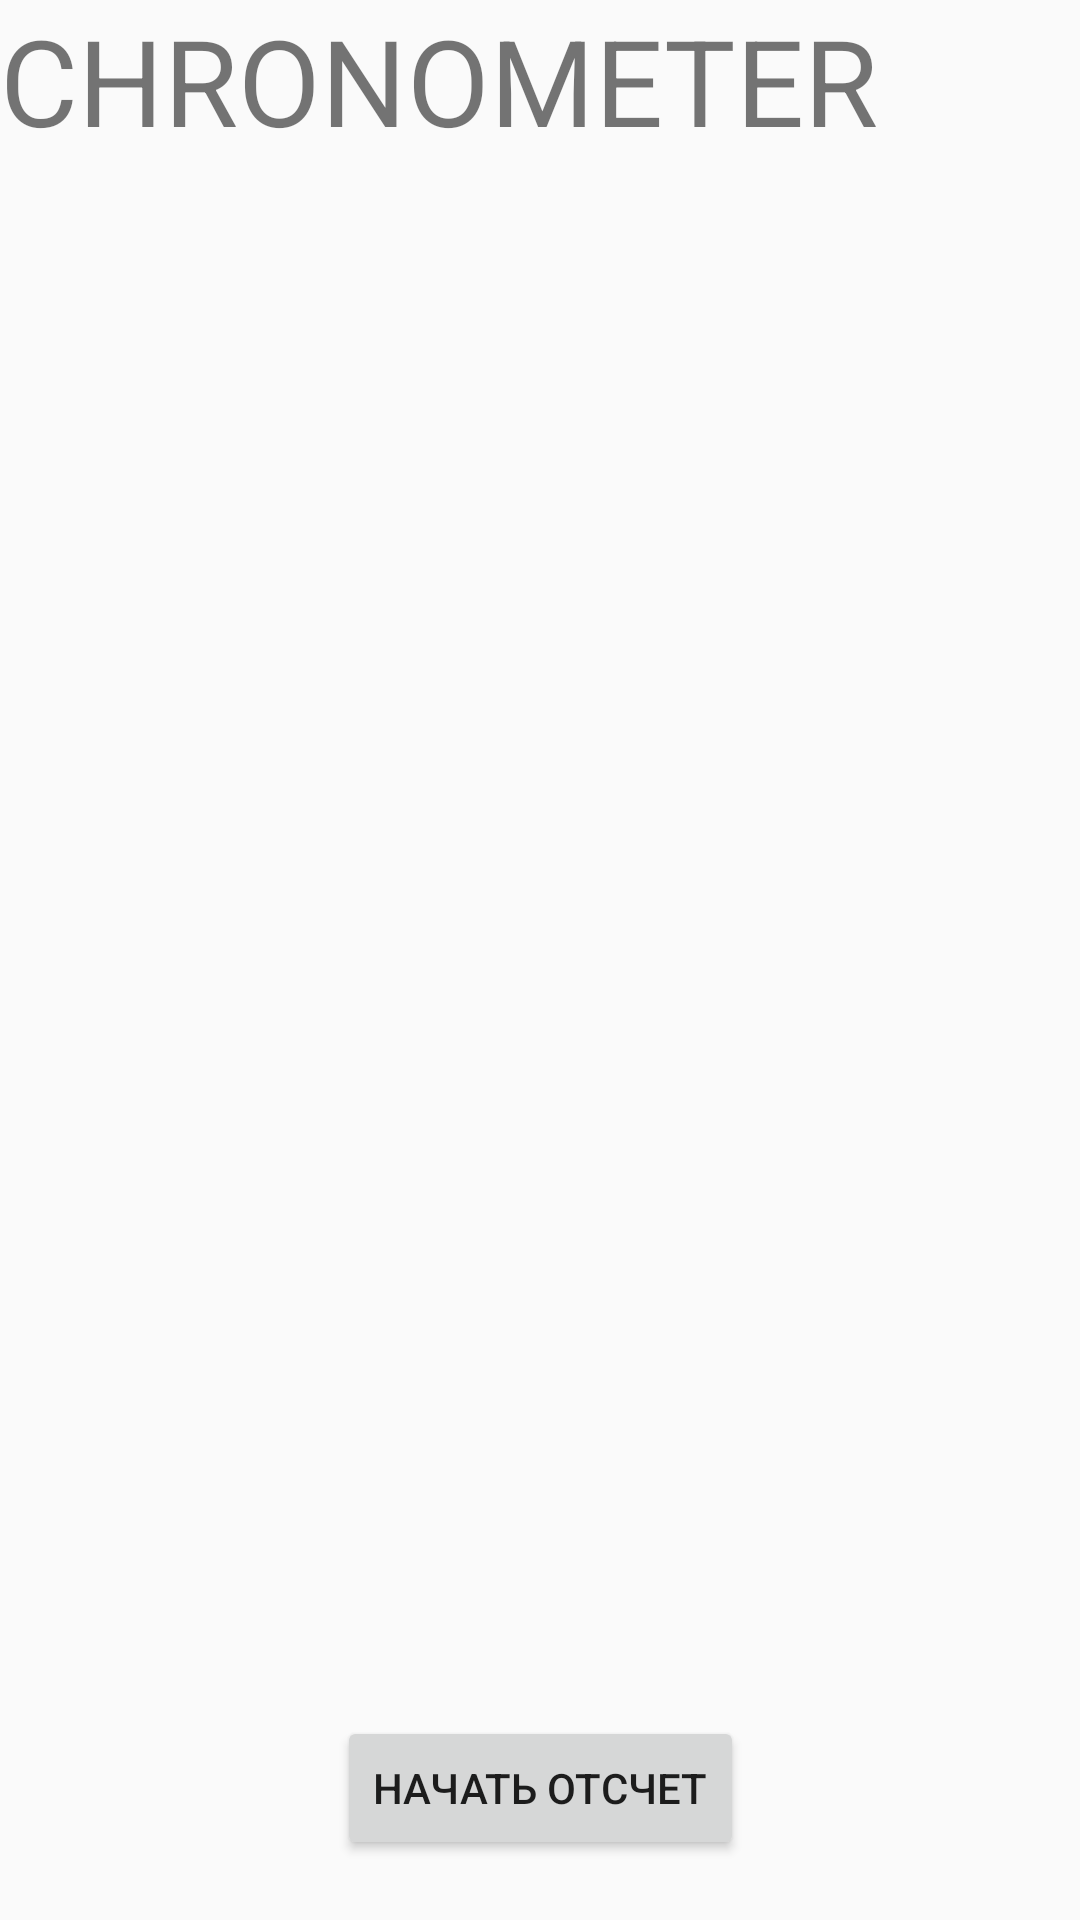

Write the Android layout XML for this screen, with the resource values it uses.
<!-- AndroidManifest.xml: application theme CustomTheme -->
<!-- res/layout/fragment_choise_training.xml -->
<?xml version="1.0" encoding="utf-8"?>
<layout xmlns:android="http://schemas.android.com/apk/res/android"
    xmlns:app="http://schemas.android.com/apk/res-auto">

    <data>
        <variable
            name="viewModel"
            type="com.example.alexa.pressupcounter.choisetraining.viewmodel.ChoiseTrainingViewModel" />
    </data>

    <android.support.constraint.ConstraintLayout
        android:layout_width="match_parent"
        android:layout_height="match_parent">
        <TextView
            android:layout_width="wrap_content"
            android:layout_height="wrap_content"
            android:textSize="40sp"
            android:text="CHRONOMETER"/>

        <TextView
            android:id="@+id/chronometer"
            android:layout_width="wrap_content"
            android:layout_height="wrap_content"
            android:text="@{viewModel.time}"
            android:textSize="30sp"
            android:textColor="@color/colorBlack"
            app:layout_constraintStart_toStartOf="parent"
            app:layout_constraintEnd_toEndOf="parent"
            app:layout_constraintTop_toTopOf="parent"
            app:layout_constraintBottom_toBottomOf="parent"/>

        <Button
            android:id="@+id/start_time_count_btn"
            android:layout_width="wrap_content"
            android:layout_height="wrap_content"
            android:text="начать отсчет"
            android:onClick="@{() -> viewModel.onClickStartCountButton()}"
            android:layout_marginBottom="20dp"
            app:layout_constraintStart_toStartOf="parent"
            app:layout_constraintEnd_toEndOf="parent"
            app:layout_constraintBottom_toBottomOf="parent"/>

    </android.support.constraint.ConstraintLayout>
</layout>
<!-- resources referenced by this layout -->
<resources>
  <color name="colorBlack">#000000</color>
  <style name="CustomTheme" parent="Theme.AppCompat.Light.NoActionBar">
          <item name="colorPrimary">@color/colorLightBlack</item>
          <item name="colorPrimaryDark">@color/colorBlack</item>
          <item name="colorAccent">@color/colorForestGreen</item>
          <item name="android:statusBarColor">@color/colorLightBlack</item>
      </style>
  <color name="colorLightBlack">#424242</color>
  <color name="colorForestGreen">#228B22</color>
</resources>
